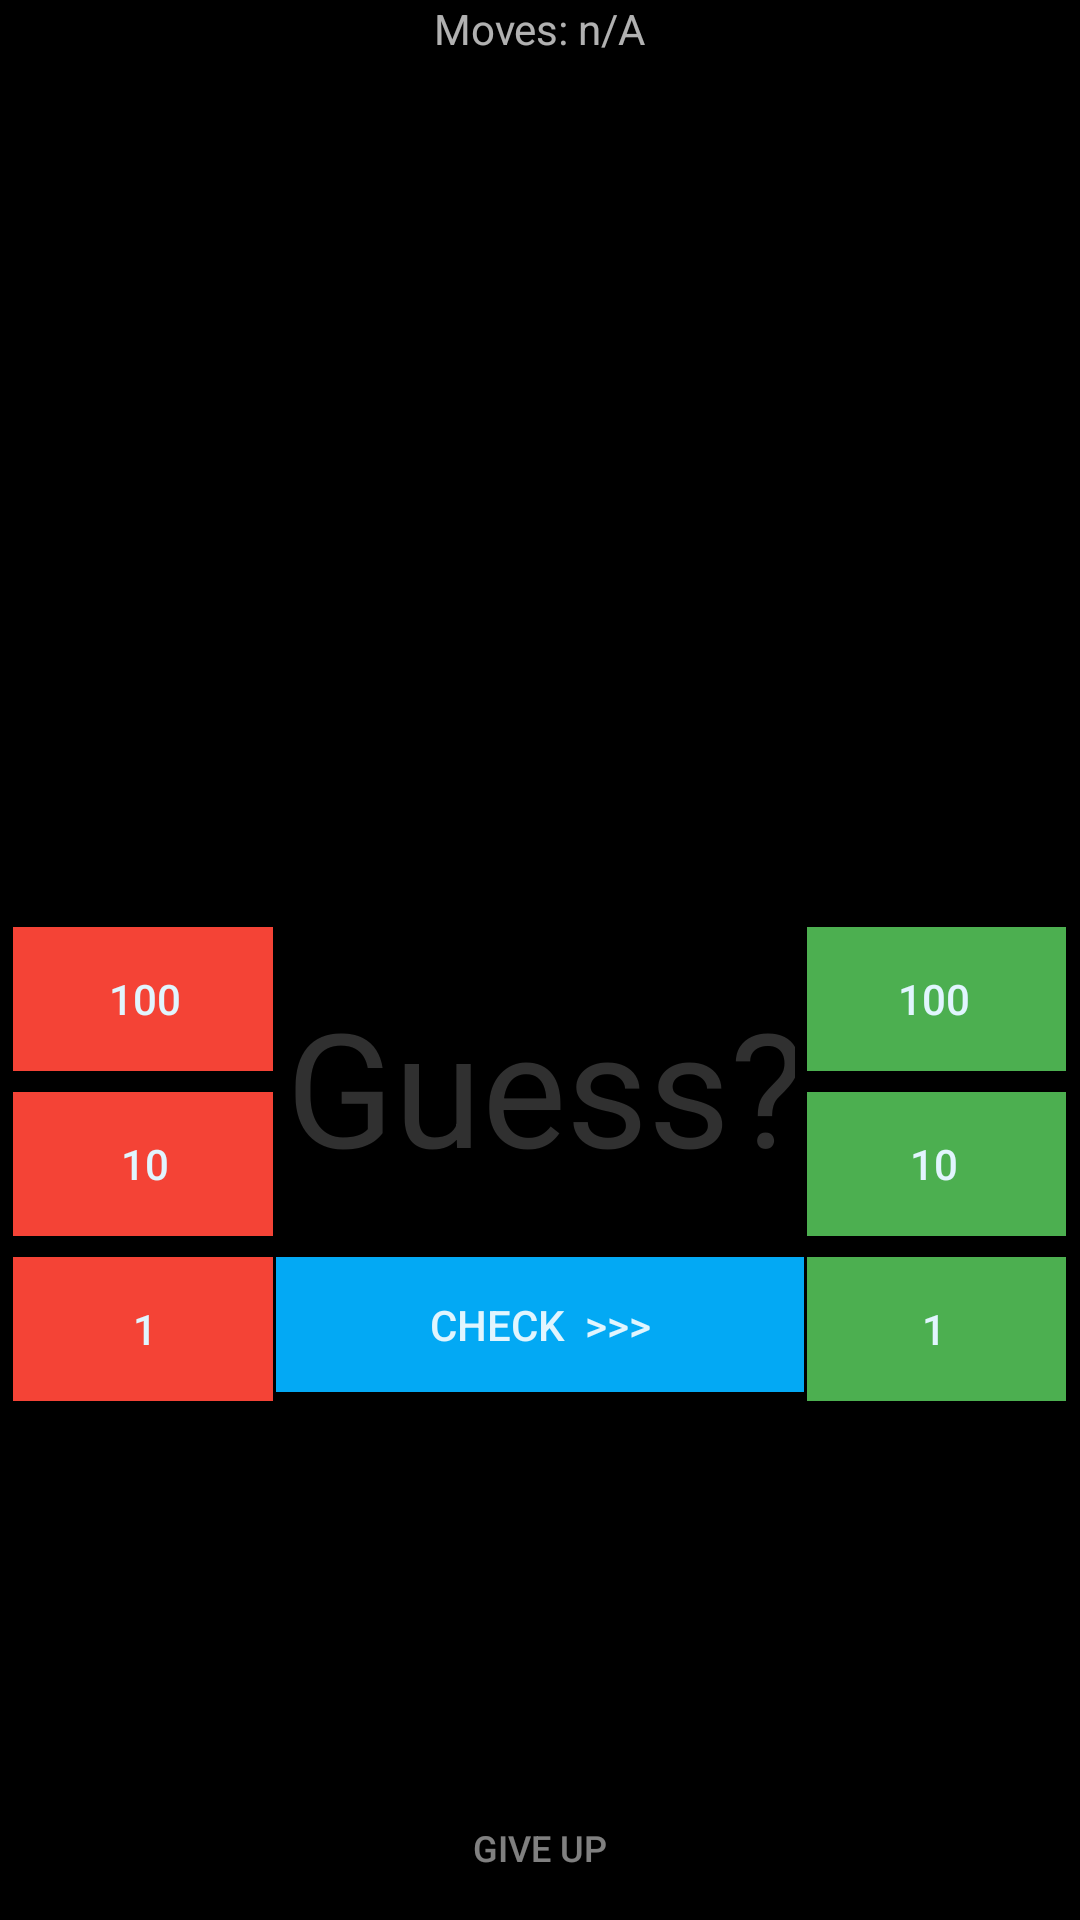

The Android layout XML behind this screen, and the referenced resources:
<!-- AndroidManifest.xml: application theme AppTheme -->
<!-- res/layout/activity_game.xml -->
<?xml version="1.0" encoding="utf-8"?>
<LinearLayout xmlns:android="http://schemas.android.com/apk/res/android"
    xmlns:app="http://schemas.android.com/apk/res-auto"
    xmlns:tools="http://schemas.android.com/tools"
    android:layout_width="match_parent"
    android:layout_height="match_parent"
    android:background="#000000"
    android:gravity="center_horizontal"
    android:orientation="vertical"
    tools:context=".game">

    <TextView
        android:id="@+id/moves"
        android:layout_width="wrap_content"
        android:layout_height="wrap_content"
        android:layout_weight="0"
        android:text="Moves: n/A"
        android:textColor="#B1FFFFFF" />

    <ImageView
        android:id="@+id/imageView"
        android:layout_width="match_parent"
        android:layout_height="200sp"
        android:layout_weight="30"
        android:scaleType="centerCrop"
        app:srcCompat="@drawable/number3" />

    <LinearLayout
        android:layout_width="match_parent"
        android:layout_height="wrap_content"
        android:layout_weight="0"
        android:gravity="center_horizontal"
        android:orientation="horizontal"
        android:baselineAligned="false">

        <LinearLayout
            android:layout_width="wrap_content"
            android:layout_height="wrap_content"
            android:layout_weight="0.333"
            android:gravity="center_horizontal"
            android:orientation="vertical">

            <Button
                android:id="@+id/sub100"
                android:layout_width="wrap_content"
                android:layout_height="wrap_content"
                android:layout_marginStart="3dp"
                android:layout_marginTop="11dp"
                android:background="#F44336"
                android:text="100"
                android:textColor="#E1F5FE" />

            <Button
                android:id="@+id/sub10"
                android:layout_width="wrap_content"
                android:layout_height="wrap_content"
                android:layout_marginStart="3dp"
                android:layout_marginTop="7dp"
                android:background="#F44336"
                android:text="10"
                android:textColor="#E1F5FE" />

            <Button
                android:id="@+id/sub1"
                android:layout_width="wrap_content"
                android:layout_height="wrap_content"
                android:layout_marginStart="3dp"
                android:layout_marginTop="7dp"
                android:background="#F44336"
                android:text="1"
                android:textColor="#E1F5FE" />
        </LinearLayout>

        <LinearLayout
            android:layout_width="wrap_content"
            android:layout_height="wrap_content"
            android:layout_weight="0.333"
            android:gravity="center_horizontal"
            android:orientation="vertical">

            <EditText
                android:id="@+id/editText"
                android:layout_width="178dp"
                android:layout_height="103dp"
                android:layout_marginTop="11dp"
                android:ems="10"
                android:hint="Guess?"
                android:importantForAutofill="no"
                android:inputType="numberDecimal|numberSigned"
                android:textAlignment="center"
                android:textColor="#E3F2FD"
                android:textColorHint="@color/hint"
                android:textSize="53sp" />

            <Button
                android:id="@+id/check"
                android:layout_width="176dp"
                android:layout_height="45dp"
                android:layout_marginTop="7dp"
                android:background="#03A9F4"
                android:text="Check  >>>"
                android:textColor="#E1F5FE" />
        </LinearLayout>

        <LinearLayout
            android:layout_width="wrap_content"
            android:layout_height="wrap_content"
            android:layout_weight="0.333"
            android:gravity="center_horizontal"
            android:orientation="vertical">

            <Button
                android:id="@+id/add100"
                android:layout_width="wrap_content"
                android:layout_height="wrap_content"
                android:layout_marginTop="11dp"
                android:layout_marginEnd="3dp"
                android:background="#4CAF50"
                android:text="100"
                android:textColor="#E1F5FE" />

            <Button
                android:id="@+id/add10"
                android:layout_width="wrap_content"
                android:layout_height="wrap_content"
                android:layout_marginTop="7dp"
                android:layout_marginEnd="3dp"
                android:background="#4CAF50"
                android:text="10"
                android:textColor="#E1F5FE" />

            <Button
                android:id="@+id/add1"
                android:layout_width="wrap_content"
                android:layout_height="wrap_content"
                android:layout_marginTop="7dp"
                android:layout_marginEnd="3dp"
                android:background="#4CAF50"
                android:text="1"
                android:textColor="#E1F5FE" />
        </LinearLayout>
    </LinearLayout>

    <TextView
        android:layout_width="match_parent"
        android:layout_height="wrap_content"
        android:layout_weight="40" />

    <Button
        android:id="@+id/gu"
        android:layout_width="wrap_content"
        android:layout_height="wrap_content"
        android:layout_weight="0"
        android:background="#000000"
        android:text="Give Up"
        android:textColor="#80FFFFFF"
        android:textSize="12sp" />
</LinearLayout>
<!-- resources referenced by this layout -->
<resources>
  <color name="hint">#303030</color>
  <style name="AppTheme" parent="Theme.AppCompat.DayNight.DarkActionBar">
          
          <item name="colorPrimary">@color/colorPrimary</item>
          <item name="colorPrimaryDark">@color/colorPrimaryDark</item>
          <item name="colorAccent">@color/colorAccent</item>
      </style>
  <color name="colorPrimary">#6200EE</color>
  <color name="colorPrimaryDark">#3700B3</color>
  <color name="colorAccent">#03DAC5</color>
</resources>
